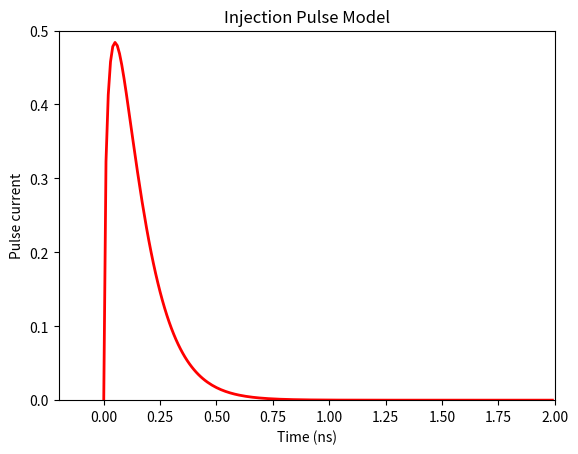

The matplotlib source for this figure:
import math
import matplotlib.pyplot as plt
import numpy as np



L = 0.1
Q = 100.0
K = 0.00112838
e = 2.718281828

time = np.arange(0.0, 2.0, 0.01)
J = K*Q*pow(time/L, 0.5)*pow(e, -time/L)/L

plt.plot(time, J, color='red', linewidth=2)
plt.title('Injection Pulse Model')
plt.xlabel('Time (ns)')
plt.ylabel('Pulse current')

plt.xlim(-0.20, 2.00)
plt.ylim(0.00, 0.50)

plt.show()
